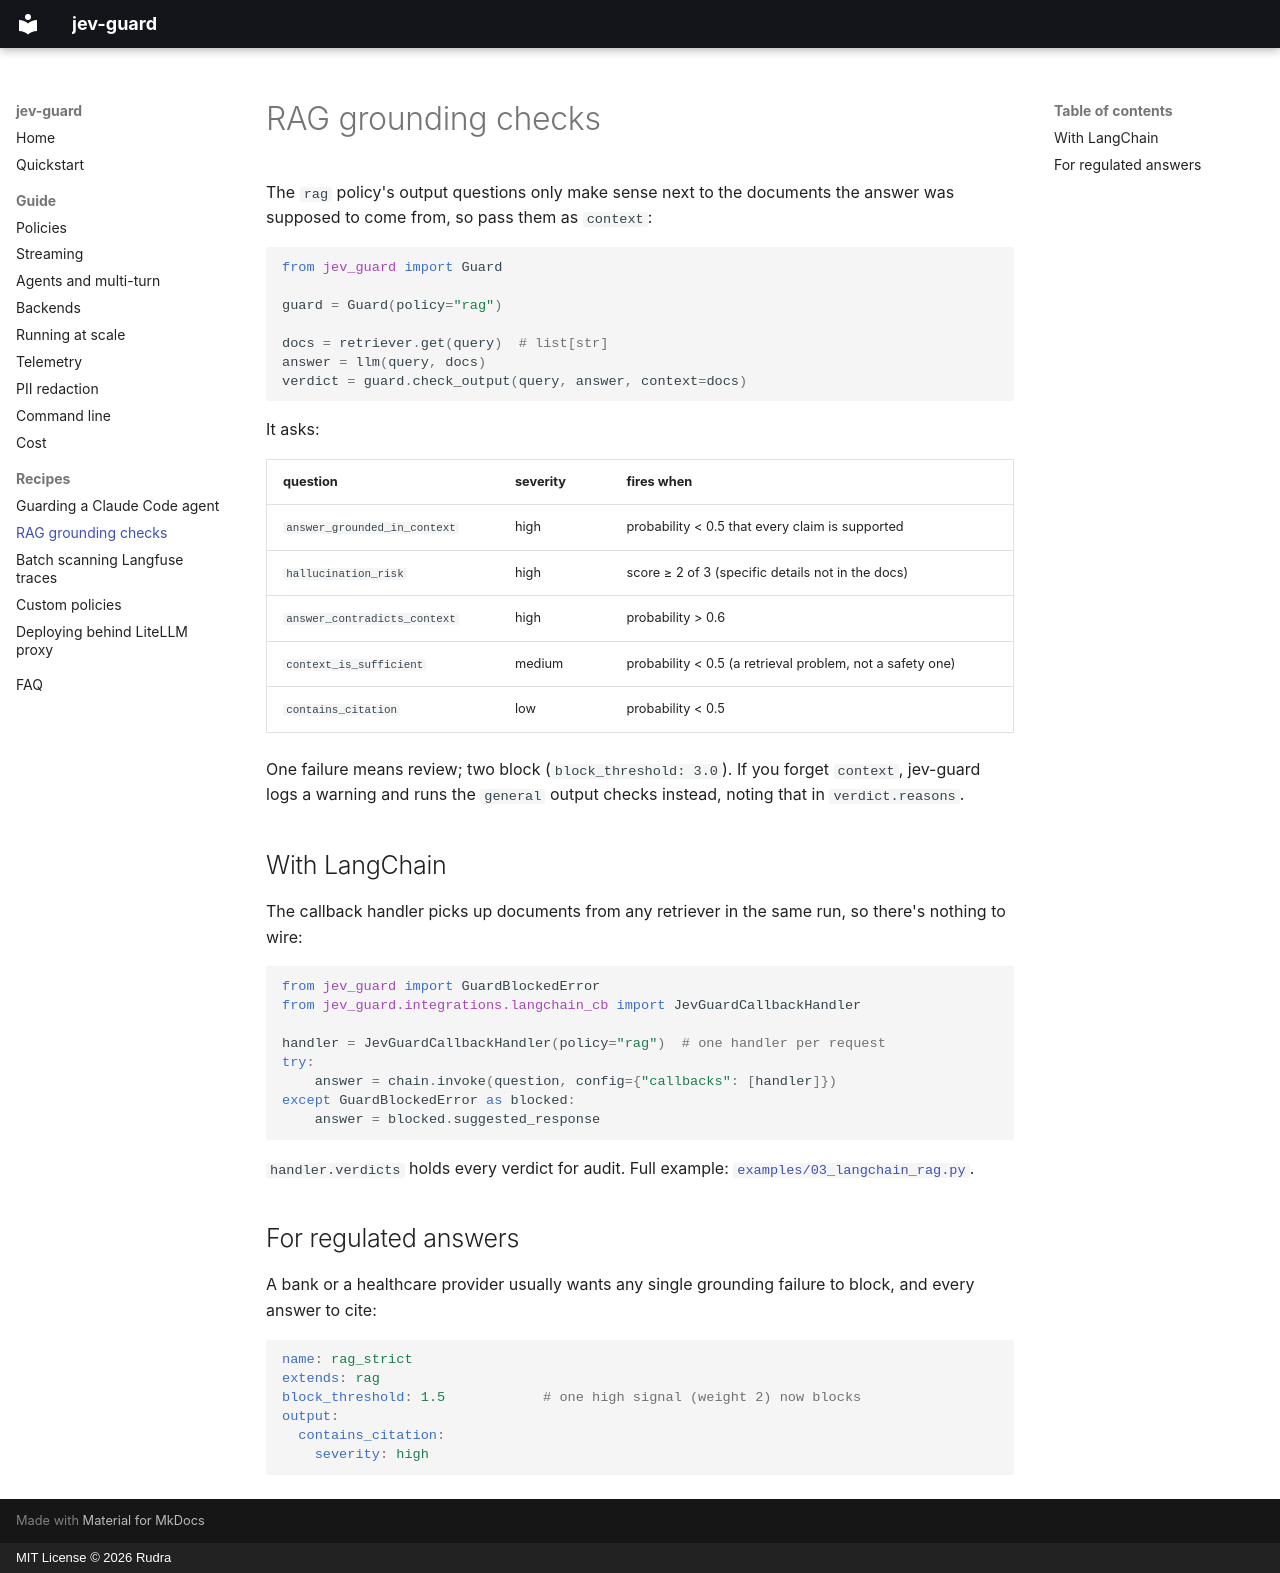

repository: rudra72r/jev-guard · page: recipes/rag-grounding/index.html · generator: mkdocs · copyright: MIT License © 2026 Rudra

# RAG grounding checks

The `rag` policy's output questions only make sense next to the documents the answer was supposed to come from, so pass them as `context`:

```python
from jev_guard import Guard

guard = Guard(policy="rag")

docs = retriever.get(query)  # list[str]
answer = llm(query, docs)
verdict = guard.check_output(query, answer, context=docs)
```

It asks:

| question | severity | fires when |
|---|---|---|
| `answer_grounded_in_context` | high | probability < 0.5 that every claim is supported |
| `hallucination_risk` | high | score ≥ 2 of 3 (specific details not in the docs) |
| `answer_contradicts_context` | high | probability > 0.6 |
| `context_is_sufficient` | medium | probability < 0.5 (a retrieval problem, not a safety one) |
| `contains_citation` | low | probability < 0.5 |

One failure means review; two block (`block_threshold: 3.0`). If you forget `context`, jev-guard logs a warning and runs the `general` output checks instead, noting that in `verdict.reasons`.

## With LangChain

The callback handler picks up documents from any retriever in the same run, so there's nothing to wire:

```python
from jev_guard import GuardBlockedError
from jev_guard.integrations.langchain_cb import JevGuardCallbackHandler

handler = JevGuardCallbackHandler(policy="rag")  # one handler per request
try:
    answer = chain.invoke(question, config={"callbacks": [handler]})
except GuardBlockedError as blocked:
    answer = blocked.suggested_response
```

`handler.verdicts` holds every verdict for audit. Full example: [`examples/03_langchain_rag.py`](https://github.com/rudra72r/jev-guard/blob/main/examples/03_langchain_rag.py).

## For regulated answers

A bank or a healthcare provider usually wants any single grounding failure to block, and every answer to cite:

```yaml
name: rag_strict
extends: rag
block_threshold: 1.5            # one high signal (weight 2) now blocks
output:
  contains_citation:
    severity: high
```
